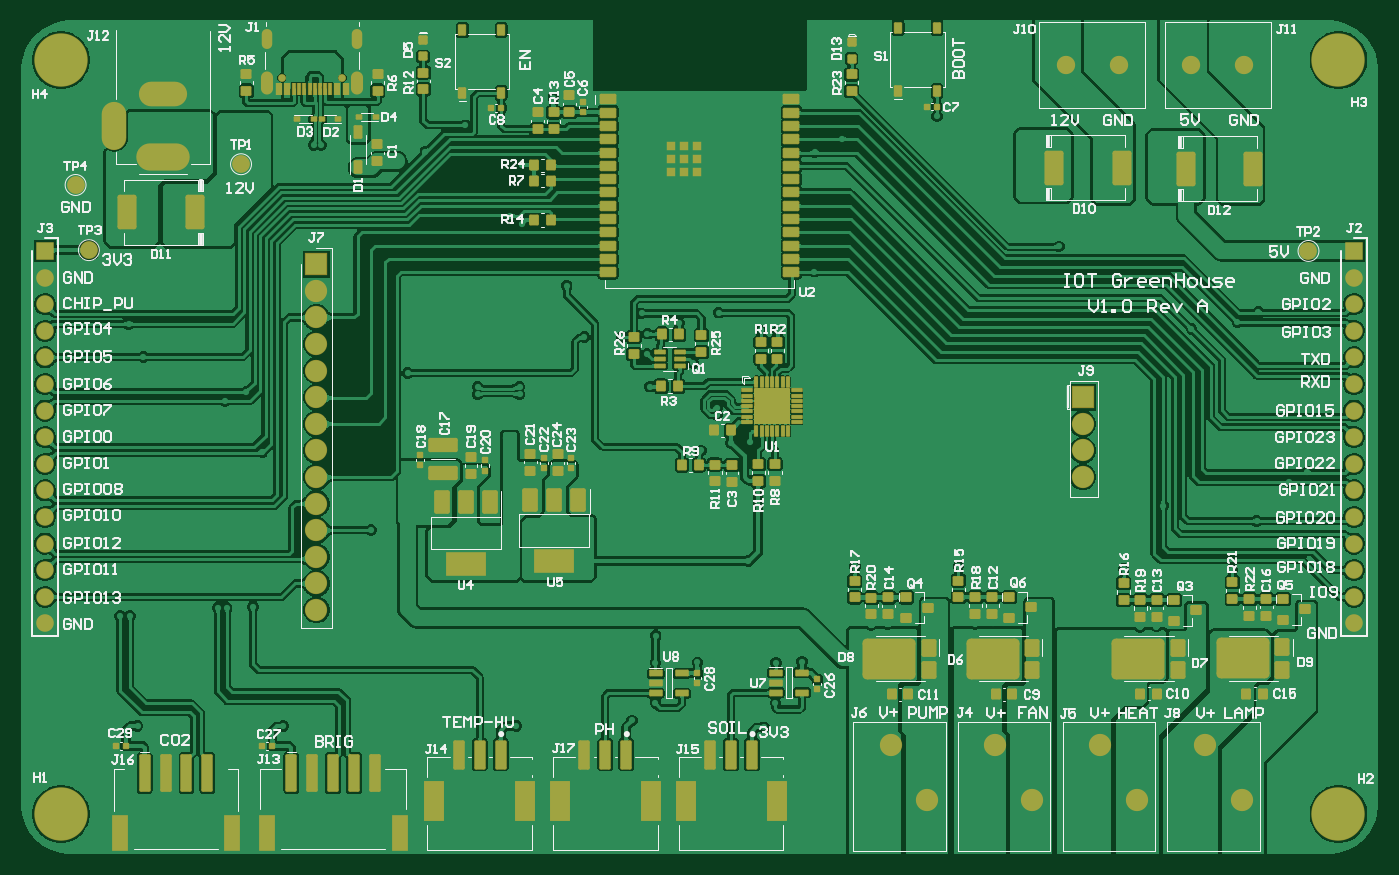
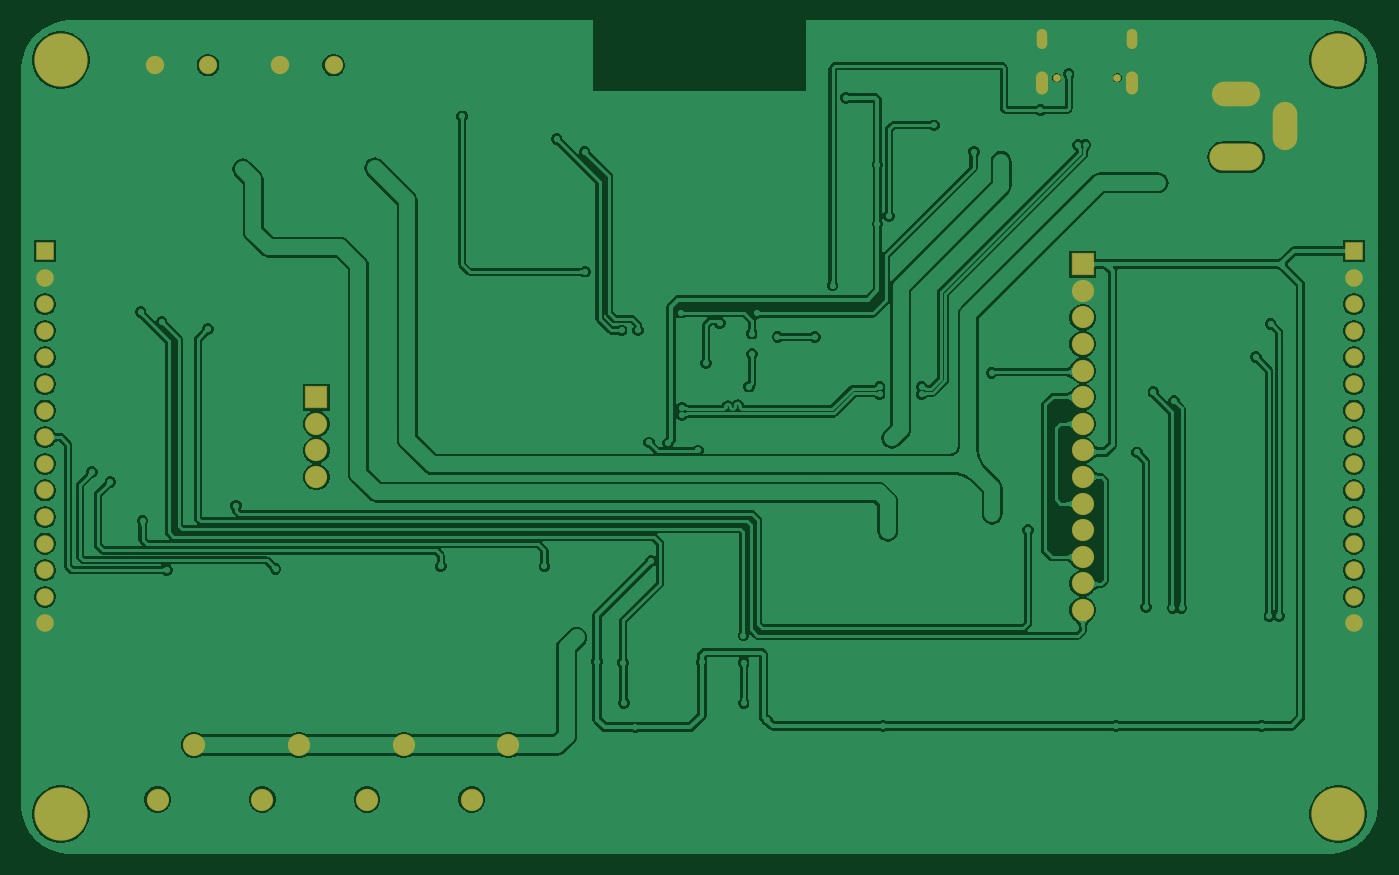
Circuit board: 9 layer files. Board 129.6 x 79.6 mm.
- bottom_copper: IoT_Greenhouse V1.0 A.GBL (110782 bytes)
- bottom_silk: IoT_Greenhouse V1.0 A.GBO (267 bytes)
- paste: IoT_Greenhouse V1.0 A.GBP (265 bytes)
- bottom_mask: IoT_Greenhouse V1.0 A.GBS (2092 bytes)
- outline: IoT_Greenhouse V1.0 A.GKO (270 bytes)
- top_copper: IoT_Greenhouse V1.0 A.GTL (289858 bytes)
- top_silk: IoT_Greenhouse V1.0 A.GTO (74791 bytes)
- paste: IoT_Greenhouse V1.0 A.GTP (15129 bytes)
- top_mask: IoT_Greenhouse V1.0 A.GTS (17079 bytes)

=== bottom_copper: IoT_Greenhouse V1.0 A.GBL (110782 bytes, source omitted) ===
=== bottom_silk: IoT_Greenhouse V1.0 A.GBO ===
G04*
G04 #@! TF.GenerationSoftware,Altium Limited,Altium Designer,22.8.2 (66)*
G04*
G04 Layer_Color=32896*
%FSAX25Y25*%
%MOIN*%
G70*
G04*
G04 #@! TF.SameCoordinates,CD0932C5-B174-4F7F-AF8C-C675B02BC22C*
G04*
G04*
G04 #@! TF.FilePolarity,Positive*
G04*
G01*
G75*
M02*

=== paste: IoT_Greenhouse V1.0 A.GBP ===
G04*
G04 #@! TF.GenerationSoftware,Altium Limited,Altium Designer,22.8.2 (66)*
G04*
G04 Layer_Color=128*
%FSAX25Y25*%
%MOIN*%
G70*
G04*
G04 #@! TF.SameCoordinates,CD0932C5-B174-4F7F-AF8C-C675B02BC22C*
G04*
G04*
G04 #@! TF.FilePolarity,Positive*
G04*
G01*
G75*
M02*

=== bottom_mask: IoT_Greenhouse V1.0 A.GBS ===
G04*
G04 #@! TF.GenerationSoftware,Altium Limited,Altium Designer,22.8.2 (66)*
G04*
G04 Layer_Color=16711935*
%FSAX25Y25*%
%MOIN*%
G70*
G04*
G04 #@! TF.SameCoordinates,CD0932C5-B174-4F7F-AF8C-C675B02BC22C*
G04*
G04*
G04 #@! TF.FilePolarity,Negative*
G04*
G01*
G75*
%ADD73R,0.08372X0.08372*%
%ADD74C,0.08372*%
%ADD75R,0.06601X0.06601*%
%ADD76C,0.06601*%
%ADD77O,0.04534X0.08668*%
%ADD78O,0.03943X0.07487*%
%ADD79C,0.02959*%
%ADD80O,0.20085X0.10243*%
%ADD81O,0.18117X0.09258*%
%ADD82O,0.09258X0.18117*%
%ADD83C,0.06896*%
%ADD84C,0.20085*%
D73*
X0785678Y0896988D02*
D03*
X0497568Y0946988D02*
D03*
D74*
X0785678Y0886988D02*
D03*
Y0876988D02*
D03*
Y0866988D02*
D03*
X0497568Y0816988D02*
D03*
Y0826988D02*
D03*
Y0836988D02*
D03*
Y0846988D02*
D03*
Y0856988D02*
D03*
Y0866988D02*
D03*
Y0876988D02*
D03*
Y0886988D02*
D03*
Y0896988D02*
D03*
Y0906988D02*
D03*
Y0916988D02*
D03*
Y0926988D02*
D03*
Y0936988D02*
D03*
X0831583Y0766240D02*
D03*
X0845363Y0745768D02*
D03*
X0792213Y0766240D02*
D03*
X0805993Y0745768D02*
D03*
X0752843Y0766240D02*
D03*
X0766623Y0745768D02*
D03*
X0713473Y0766240D02*
D03*
X0727253Y0745768D02*
D03*
D75*
X0395560Y0951988D02*
D03*
X0887686D02*
D03*
D76*
X0395560Y0941988D02*
D03*
Y0931988D02*
D03*
Y0921988D02*
D03*
Y0911988D02*
D03*
Y0901988D02*
D03*
Y0891988D02*
D03*
Y0881988D02*
D03*
Y0871988D02*
D03*
Y0861988D02*
D03*
Y0851988D02*
D03*
Y0841988D02*
D03*
Y0831988D02*
D03*
Y0821988D02*
D03*
Y0811988D02*
D03*
X0887686Y0941988D02*
D03*
Y0931988D02*
D03*
Y0921988D02*
D03*
Y0911988D02*
D03*
Y0901988D02*
D03*
Y0891988D02*
D03*
Y0881988D02*
D03*
Y0871988D02*
D03*
Y0861988D02*
D03*
Y0851988D02*
D03*
Y0841988D02*
D03*
Y0831988D02*
D03*
Y0821988D02*
D03*
Y0811988D02*
D03*
D77*
X0512961Y1015138D02*
D03*
X0478945D02*
D03*
D78*
X0512961Y1031594D02*
D03*
X0478945D02*
D03*
D79*
X0484575Y1017106D02*
D03*
X0507331D02*
D03*
D80*
X0439851Y0987303D02*
D03*
D81*
Y1010925D02*
D03*
D82*
X0421347Y0999114D02*
D03*
D83*
X0779171Y1021887D02*
D03*
X0799171D02*
D03*
X0826415D02*
D03*
X0846415D02*
D03*
D84*
X0881780Y1023720D02*
D03*
X0401465D02*
D03*
Y0740256D02*
D03*
X0881780D02*
D03*
M02*

=== outline: IoT_Greenhouse V1.0 A.GKO ===
G04*
G04 #@! TF.GenerationSoftware,Altium Limited,Altium Designer,22.8.2 (66)*
G04*
G04 Layer_Color=16711935*
%FSAX25Y25*%
%MOIN*%
G70*
G04*
G04 #@! TF.SameCoordinates,CD0932C5-B174-4F7F-AF8C-C675B02BC22C*
G04*
G04*
G04 #@! TF.FilePolarity,Positive*
G04*
G01*
G75*
M02*

=== top_copper: IoT_Greenhouse V1.0 A.GTL (289858 bytes, source omitted) ===
=== top_silk: IoT_Greenhouse V1.0 A.GTO (74791 bytes, source omitted) ===
=== paste: IoT_Greenhouse V1.0 A.GTP (15129 bytes, source withheld) ===
=== top_mask: IoT_Greenhouse V1.0 A.GTS (17079 bytes, source withheld) ===
